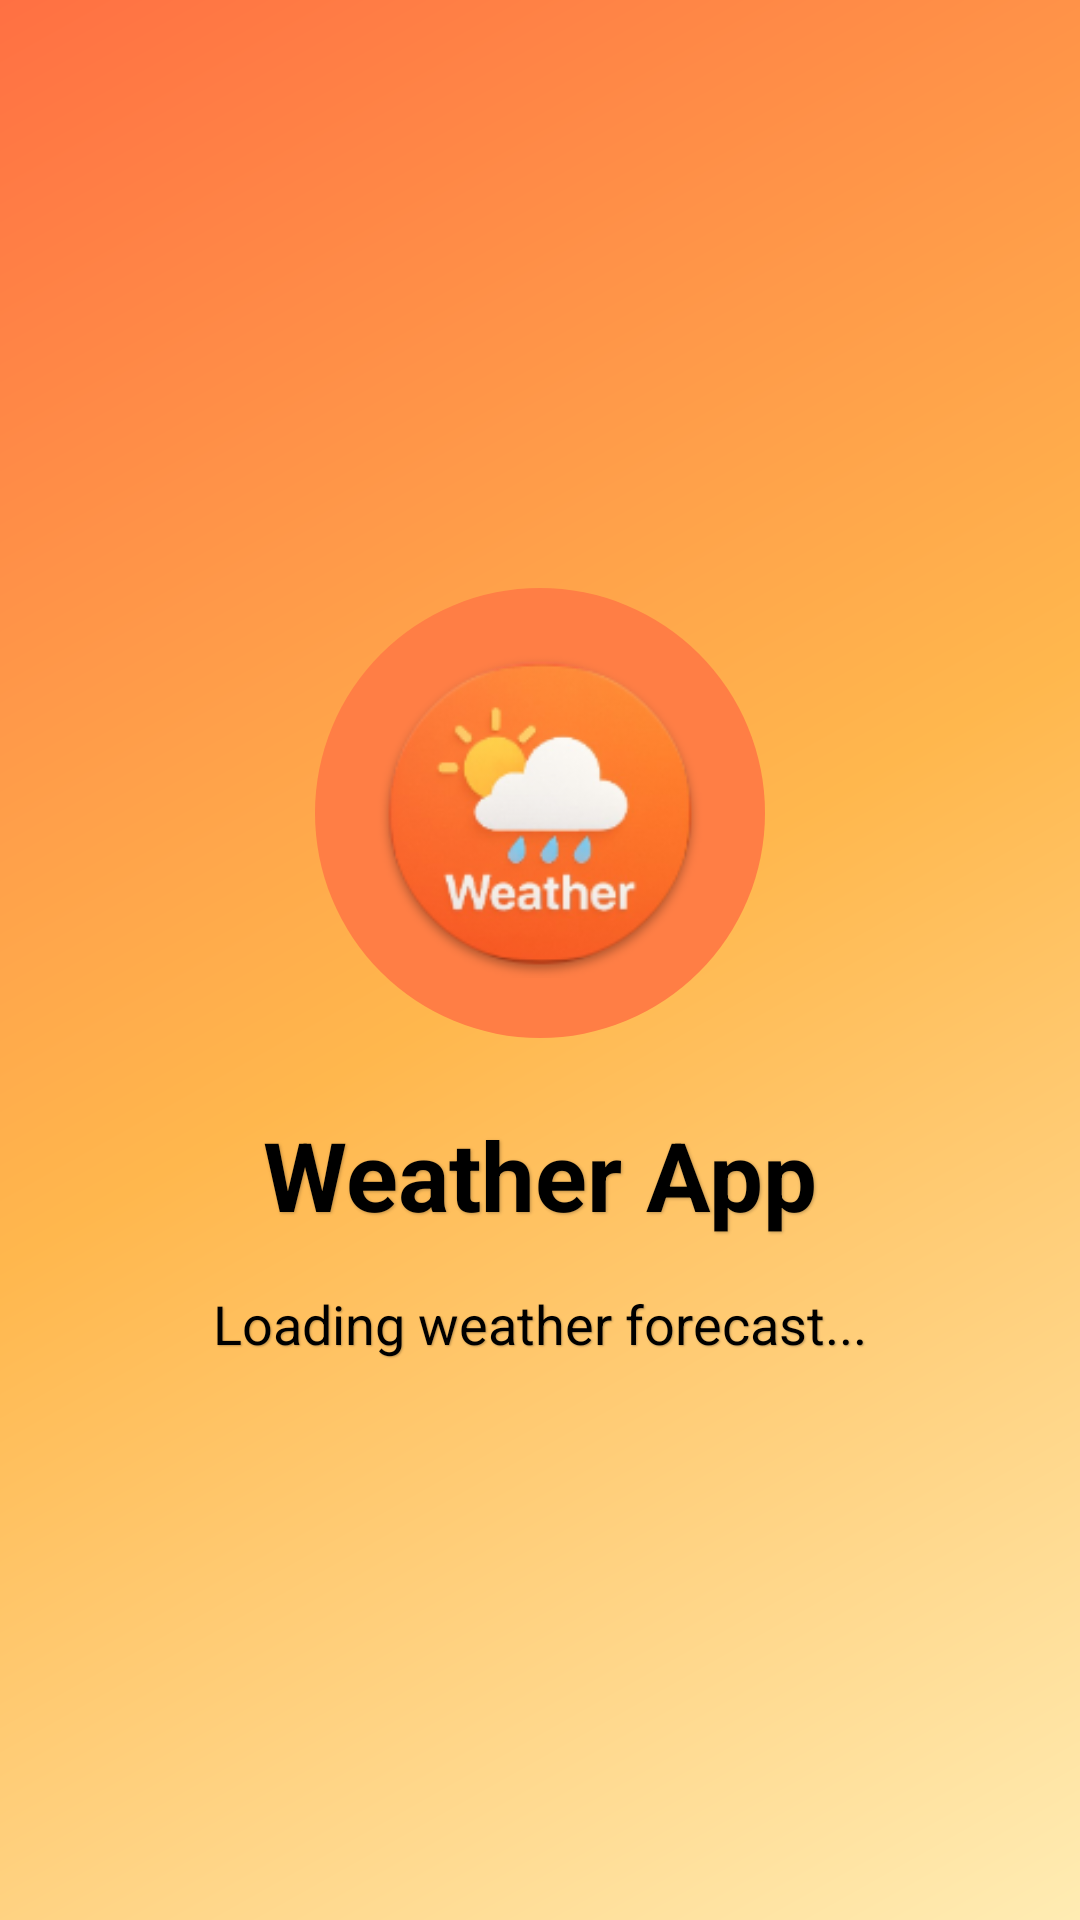

Write the Android layout XML for this screen, with the resource values it uses.
<!-- AndroidManifest.xml: activity theme Theme.WeatherApp.Splash -->
<!-- res/layout/activity_splash.xml -->
<?xml version="1.0" encoding="utf-8"?>
<androidx.constraintlayout.widget.ConstraintLayout xmlns:android="http://schemas.android.com/apk/res/android"
    xmlns:app="http://schemas.android.com/apk/res-auto"
    xmlns:tools="http://schemas.android.com/tools"
    android:layout_width="match_parent"
    android:layout_height="match_parent"
    android:background="@drawable/home_background"
    tools:context=".ui.splash.SplashActivity">

    <ImageView
        android:id="@+id/imageViewLogo"
        android:layout_width="150dp"
        android:layout_height="150dp"
        android:src="@mipmap/ic_launcher"
        android:background="@drawable/circular_background"
        android:padding="20dp"
        app:layout_constraintBottom_toBottomOf="parent"
        app:layout_constraintEnd_toEndOf="parent"
        app:layout_constraintStart_toStartOf="parent"
        app:layout_constraintTop_toTopOf="parent"
        app:layout_constraintVertical_bias="0.4"
        android:contentDescription="Weather App Logo" />

    <TextView
        android:id="@+id/textViewAppName"
        android:layout_width="wrap_content"
        android:layout_height="wrap_content"
        android:layout_marginTop="24dp"
        android:text="Weather App"
        android:textColor="@android:color/black"
        android:textSize="32sp"
        android:textStyle="bold"
        android:shadowColor="#40000000"
        android:shadowDx="1"
        android:shadowDy="1"
        android:shadowRadius="2"
        app:layout_constraintEnd_toEndOf="parent"
        app:layout_constraintStart_toStartOf="parent"
        app:layout_constraintTop_toBottomOf="@+id/imageViewLogo" />

    <TextView
        android:id="@+id/textViewLoading"
        android:layout_width="wrap_content"
        android:layout_height="wrap_content"
        android:layout_marginTop="16dp"
        android:text="Loading weather forecast..."
        android:textColor="@android:color/black"
        android:textSize="18sp"
        android:shadowColor="#40000000"
        android:shadowDx="1"
        android:shadowDy="1"
        android:shadowRadius="1"
        app:layout_constraintEnd_toEndOf="parent"
        app:layout_constraintStart_toStartOf="parent"
        app:layout_constraintTop_toBottomOf="@+id/textViewAppName" />

    <ProgressBar
        android:id="@+id/progressBar"
        style="@style/Widget.AppCompat.ProgressBar"
        android:layout_width="wrap_content"
        android:layout_height="wrap_content"
        android:layout_marginTop="16dp"
        android:indeterminateTint="@android:color/black"
        app:layout_constraintEnd_toEndOf="parent"
        app:layout_constraintStart_toStartOf="parent"
        app:layout_constraintTop_toBottomOf="@+id/textViewLoading" />

</androidx.constraintlayout.widget.ConstraintLayout>
<!-- resources referenced by this layout -->
<resources>
  <!-- drawable circular_background (drawable) -->
  <?xml version="1.0" encoding="utf-8"?>
  <shape xmlns:android="http://schemas.android.com/apk/res/android"
      android:shape="oval">
      <solid android:color="#FF7E45" />
      <corners android:radius="75dp" />
  </shape>
  <!-- drawable home_background (drawable) -->
  <?xml version="1.0" encoding="utf-8"?>
  <shape xmlns:android="http://schemas.android.com/apk/res/android">
      <gradient
          android:angle="135"
          android:endColor="#FF7043" 
          android:centerColor="#FFB74D"
          android:startColor="#FFECB3"
          android:type="linear" />
  </shape>
  <!-- mipmap ic_launcher: png bitmap (mipmap-hdpi, 8391 bytes) -->
  <style name="Theme.WeatherApp.Splash" parent="Theme.AppCompat.NoActionBar">
          <item name="android:windowBackground">@drawable/home_background</item>
          <item name="android:statusBarColor">@android:color/transparent</item>
          <item name="android:navigationBarColor">@android:color/transparent</item>
          <item name="android:windowLightStatusBar">true</item>
      </style>
</resources>
